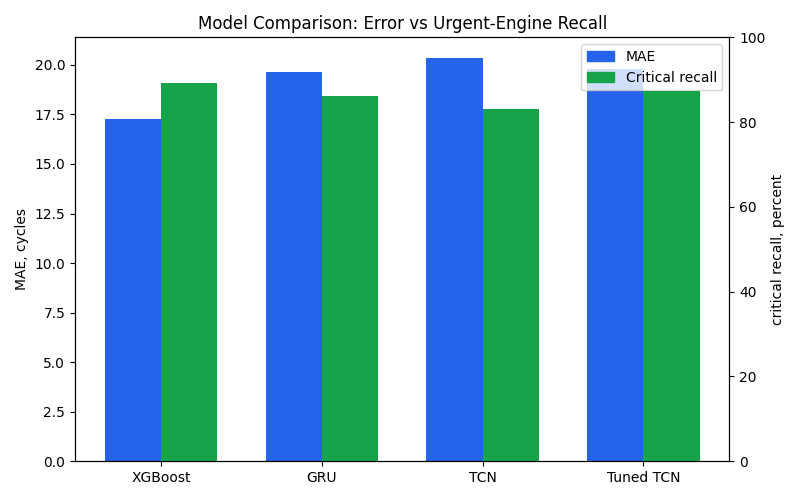

The file beside this chart, header and first rows:
model, subset, train_engines, test_engines, mae, rmse, nasa_score, critical_engines, risk_decision_accuracy, actual_critical_engines, critical_true_positives, critical_recall, critical_false_negatives, high_priority_recall, high_priority_false_negatives, average_predicted_rul, uses_cycle_feature, model_trees, validation_mae, validation_score, window_cycles, window_stride, training_windows, selected_config
Tuned XGBoost, FD001, 100, 100, 9.892, 12.94, 220.2, 21, 0.79, 25, 21, 0.84, 4, 0.8718, 5, 74.6, True, 900.0, 8.948, 9.296, , , , 
Tuned XGBoost, FD002, 260, 259, 19.34, 27.62, 10343, 62, 0.7876, 61, 59, 0.9672, 2, 0.902, 10, 72.95, True, 900.0, 14.88, 17.04, , , , 
Tuned XGBoost, FD003, 100, 100, 10.18, 13.79, 335.5, 18, 0.81, 20, 18, 0.9, 2, 0.8293, 7, 76.28, True, 700.0, 10.43, 11.42, , , , 
Tuned XGBoost, FD004, 249, 248, 20.95, 28.62, 6198, 48, 0.7298, 53, 44, 0.8302, 9, 0.8681, 12, 78.9, True, 700.0, 19.65, 22.42, , , , 
GRU Sequence Model, FD001, 100, 100, 13.48, 18.37, 844.8, 20, 0.74, 25, 18, 0.72, 7, 0.8974, 4, 77.27, , , , , 30.0, 10.0, 1906, 
GRU Sequence Model, FD002, 260, 259, 20.26, 30.17, 66568, 63, 0.7722, 61, 59, 0.9672, 2, 0.8922, 11, 73.9, , , , , 30.0, 10.0, 4971, 
GRU Sequence Model, FD003, 100, 100, 12.58, 17.19, 897.4, 18, 0.74, 20, 17, 0.85, 3, 0.8537, 6, 78.72, , , , , 30.0, 10.0, 2322, 
GRU Sequence Model, FD004, 249, 248, 24.31, 32.15, 15255, 49, 0.7016, 53, 43, 0.8113, 10, 0.8462, 14, 79.41, , , , , 30.0, 10.0, 5738, 
TCN Sequence Model, FD001, 100, 100, 14.87, 19.26, 764.1, 16, 0.66, 25, 16, 0.64, 9, 0.8462, 6, 78.87, , , , , 30.0, 10.0, 1906, 
TCN Sequence Model, FD002, 260, 259, 20.8, 30.17, 23729, 60, 0.7645, 61, 57, 0.9344, 4, 0.9314, 7, 72.68, , , , , 30.0, 10.0, 4971, 
TCN Sequence Model, FD003, 100, 100, 13.93, 18.74, 1537, 19, 0.74, 20, 17, 0.85, 3, 0.7805, 9, 78.21, , , , , 30.0, 10.0, 2322, 
TCN Sequence Model, FD004, 249, 248, 24.73, 32, 10918, 49, 0.6935, 53, 42, 0.7925, 11, 0.8462, 14, 79.98, , , , , 30.0, 10.0, 5738, 
Tuned TCN Sequence Model, FD001, 100, 100, 13.82, 18.39, 716.9, 17, 0.69, 25, 16, 0.64, 9, 0.8462, 6, 79.48, , , 10.97, 12.37, 30.0, 10.0, 1906, compact_huber_critical
Tuned TCN Sequence Model, FD002, 260, 259, 20.57, 30.19, 41860, 67, 0.7799, 61, 60, 0.9836, 1, 0.951, 5, 70.9, , , 14.16, 16.56, 30.0, 10.0, 4971, critical_weighted_mse
Tuned TCN Sequence Model, FD003, 100, 100, 14.51, 19.22, 1290, 18, 0.75, 20, 17, 0.85, 3, 0.8293, 7, 78.88, , , 10.53, 12.81, 30.0, 10.0, 2322, baseline_mse
Tuned TCN Sequence Model, FD004, 249, 248, 23.58, 32.17, 14942, 56, 0.7379, 53, 46, 0.8679, 7, 0.8791, 11, 77.67, , , 12.61, 14.61, 30.0, 10.0, 5738, compact_huber_critical
